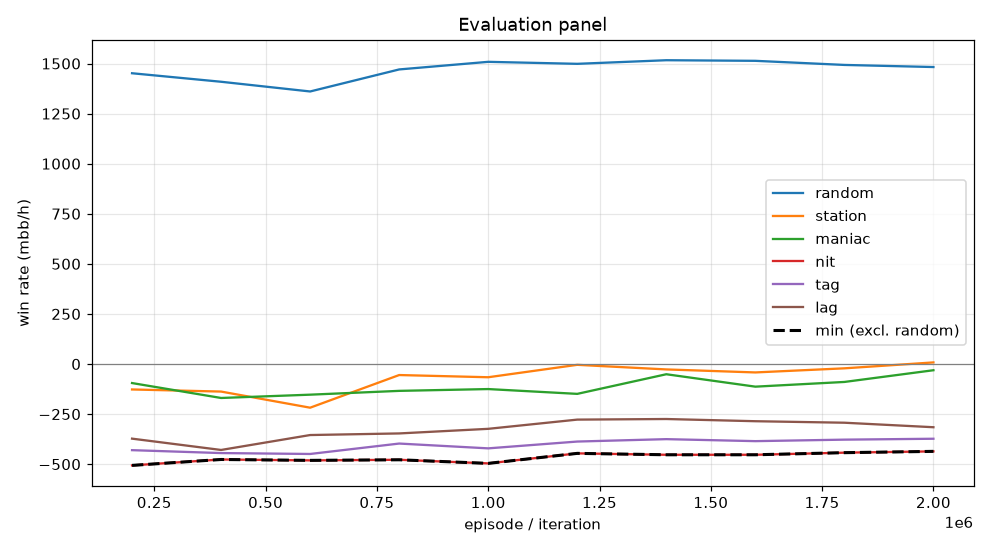

The table this chart was drawn from, first rows:
episode, min, mean, random_mean, random_se, station_mean, station_se, maniac_mean, maniac_se, nit_mean, nit_se, tag_mean, tag_se, lag_mean, lag_se, act_call, act_raise, act_fold, act_check
199999, -506.0, -306.1, 1452, 102, -127.0, 52.28, -95.0, 48.6, -506.0, 110.4, -430.0, 98.96, -372.5, 92.97, 0.5581, 0.4267, 0.01068, 0.004531
399999, -476.5, -331.4, 1409, 103.8, -137.5, 55.89, -169.5, 56.9, -476.5, 109.3, -444.5, 98.3, -429.0, 95.76, 0.5614, 0.4207, 0.0132, 0.004786
599999, -481.0, -331.1, 1360, 102.3, -218.0, 58.36, -153.0, 59.64, -481.0, 109.2, -449.0, 102.5, -354.5, 93.93, 0.56, 0.4228, 0.01209, 0.005094
799999, -478.0, -282.1, 1470, 102.1, -55.0, 38.11, -134.0, 50.16, -478.0, 109.4, -397.0, 99.1, -346.5, 91.56, 0.5637, 0.4281, 0.00519, 0.002939
999999, -496.0, -286.3, 1508, 101.6, -66.0, 42.19, -125.0, 47.16, -496.0, 110, -421.0, 98.77, -323.5, 90.05, 0.5632, 0.4262, 0.00599, 0.004562
1199999, -446.0, -252.7, 1498, 100.5, -4.0, 33.75, -149.0, 54.57, -446.0, 110, -387.0, 95.16, -277.5, 86.3, 0.5642, 0.4265, 0.003618, 0.005678
1399999, -453.0, -236.1, 1516, 99.97, -27.0, 34.63, -51.0, 32.66, -453.0, 110, -375.0, 94.48, -274.5, 85.75, 0.5673, 0.4259, 0.00354, 0.003264
1599999, -453.0, -255.7, 1514, 101.1, -42.0, 35.77, -113.0, 40.61, -453.0, 110.4, -385.0, 95.64, -285.5, 86.89, 0.5647, 0.4277, 0.005023, 0.00258
1799999, -442.5, -244.8, 1493, 102.5, -21.5, 30.11, -89.5, 42.79, -442.5, 109.3, -377.5, 94.91, -293.0, 87.72, 0.5659, 0.4297, 0.003809, 0.0005966
1999999, -436.0, -229.5, 1482, 100.9, 8.0, 29.24, -31.0, 30.4, -436.0, 109.5, -373.0, 93.98, -315.5, 86.08, 0.5672, 0.4281, 0.003166, 0.001514
